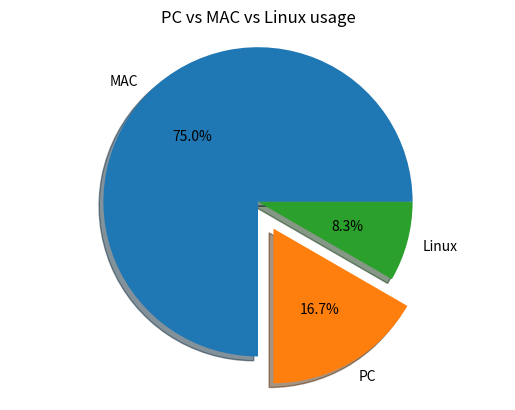

Here is the Python script that generated this plot:
from matplotlib import pyplot

#prepare data
machine_counts = [18, 4, 2]

#prepare labels
machine_names = ["MAC", "PC", "Linux"]

#draw pie
pyplot.pie(machine_counts, labels=machine_names, autopct="%.1f%%", shadow=True, explode=[0, 0.2, 0])
pyplot.title("PC vs MAC vs Linux usage")

pyplot.axis("equal")

pyplot.show()